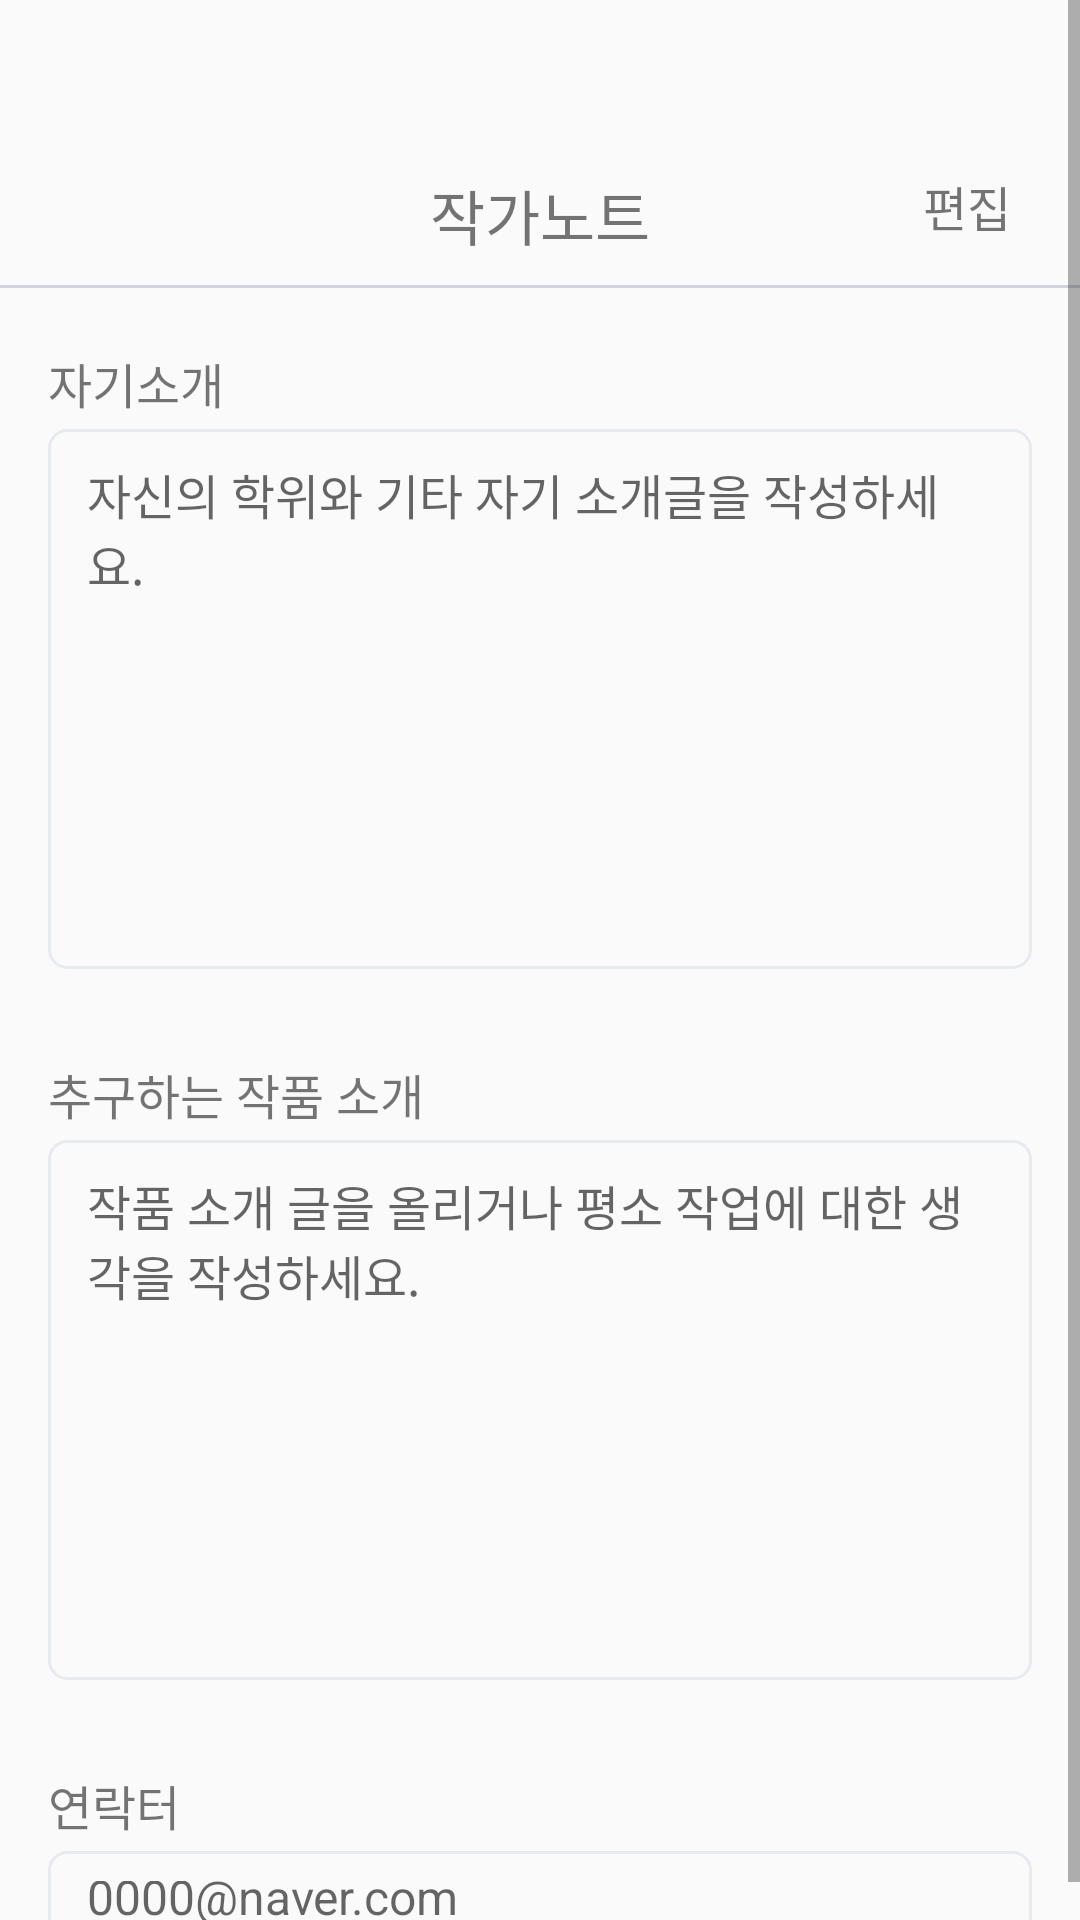

Here is an Android app screen rendered from its layout file. Give the layout XML and the strings, colors and styles it references.
<!-- AndroidManifest.xml: application theme Theme.There_android -->
<!-- res/layout/activity_mypage_note.xml -->
<?xml version="1.0" encoding="utf-8"?>
<ScrollView xmlns:android="http://schemas.android.com/apk/res/android"
    android:layout_width="match_parent"
    android:layout_height="match_parent"
    xmlns:app="http://schemas.android.com/apk/res-auto">
    <androidx.constraintlayout.widget.ConstraintLayout
        android:layout_width="match_parent"
        android:layout_height="wrap_content"
        android:paddingTop="57dp">
    <ImageView
        android:id="@+id/mypagenote_back_iv"
        android:layout_width="20dp"
        android:layout_height="20dp"
        android:layout_marginLeft="23dp"
        app:layout_constraintTop_toTopOf="parent"
        app:layout_constraintStart_toStartOf="parent"
        android:src="@drawable/btn_login_back"/>
    <TextView
        android:layout_width="wrap_content"
        android:layout_height="wrap_content"
        android:text="작가노트"
        android:textSize="20sp"
        app:layout_constraintTop_toTopOf="parent"
        app:layout_constraintStart_toStartOf="parent"
        app:layout_constraintEnd_toEndOf="parent" />
    <TextView
        android:id="@+id/mypagenote_edit_tv"
        android:layout_width="wrap_content"
        android:layout_height="25dp"
        android:text="편집"
        android:textSize="16sp"
        android:layout_marginRight="23dp"
        app:layout_constraintTop_toTopOf="parent"
        app:layout_constraintRight_toRightOf="parent"/>
    <View
        android:id="@+id/mypagenote_v1"
        android:layout_width="match_parent"
        android:layout_height="1dp"
        android:layout_marginTop="13dp"
        android:background="#D0D5DD"
        app:layout_constraintTop_toBottomOf="@+id/mypagenote_edit_tv"/>
    <androidx.constraintlayout.widget.ConstraintLayout
        android:layout_width="match_parent"
        android:layout_height="wrap_content"
        android:layout_marginHorizontal="16dp"
        app:layout_constraintTop_toBottomOf="@+id/mypagenote_v1">
        <TextView
            android:layout_width="wrap_content"
            android:layout_height="wrap_content"
            android:text="자기소개"
            android:textSize="16sp"
            android:layout_marginTop="20dp"
            app:layout_constraintStart_toStartOf="parent"
            app:layout_constraintTop_toTopOf="parent"/>
        <EditText
            android:id="@+id/mypagenote_intro_et"
            android:layout_width="match_parent"
            android:layout_height="180dp"
            android:hint="자신의 학위와 기타 자기 소개글을 작성하세요."
            android:textSize="16sp"
            android:gravity="top"
            android:inputType="textMultiLine"
            android:paddingVertical="10dp"
            android:paddingHorizontal="13dp"
            android:background="@drawable/border_edit_inputbox"
            android:layout_marginTop="47dp"
            app:layout_constraintTop_toTopOf="parent"/>
        <TextView
            android:layout_width="wrap_content"
            android:layout_height="wrap_content"
            android:text="추구하는 작품 소개"
            android:textSize="16sp"
            android:layout_marginTop="30dp"
            app:layout_constraintStart_toStartOf="parent"
            app:layout_constraintTop_toBottomOf="@id/mypagenote_intro_et"/>
        <EditText
            android:id="@+id/mypagenote_workintro_et"
            android:layout_width="match_parent"
            android:layout_height="180dp"
            android:hint="작품 소개 글을 올리거나 평소 작업에 대한 생각을 작성하세요."
            android:textSize="16sp"
            android:gravity="top"
            android:inputType="textMultiLine"
            android:paddingVertical="10dp"
            android:paddingHorizontal="13dp"
            android:background="@drawable/border_edit_inputbox"
            android:layout_marginTop="57dp"
            app:layout_constraintTop_toBottomOf="@id/mypagenote_intro_et"/>
        <TextView
            android:layout_width="wrap_content"
            android:layout_height="wrap_content"
            android:text="연락터"
            android:textSize="16sp"
            android:layout_marginTop="30dp"
            app:layout_constraintStart_toStartOf="parent"
            app:layout_constraintTop_toBottomOf="@id/mypagenote_workintro_et"/>
        <EditText
            android:id="@+id/mypagenote_contact_et"
            android:layout_width="match_parent"
            android:layout_height="36dp"
            android:hint="0000@naver.com"
            android:textSize="16sp"
            android:gravity="top"
            android:inputType="textEmailAddress"
            android:paddingVertical="10dp"
            android:paddingHorizontal="13dp"
            android:background="@drawable/border_edit_inputbox"
            android:layout_marginTop="57dp"
            app:layout_constraintTop_toBottomOf="@id/mypagenote_workintro_et"/>
    </androidx.constraintlayout.widget.ConstraintLayout>
</androidx.constraintlayout.widget.ConstraintLayout>
</ScrollView>
<!-- resources referenced by this layout -->
<resources>
  <!-- drawable border_edit_inputbox (drawable) -->
  <?xml version="1.0" encoding="utf-8"?>
  <shape xmlns:android="http://schemas.android.com/apk/res/android">
      <stroke
          android:color="#E7EAEE"
          android:width="1dp"/>
      <corners
         android:radius="6dp"/>
  </shape>
  <style name="Theme.There_android" parent="Theme.AppCompat.DayNight.NoActionBar">
          
          <item name="colorPrimary">@color/purple_500</item>
          <item name="colorPrimaryVariant">@color/purple_700</item>
          <item name="colorOnPrimary">@color/white</item>
          
          <item name="colorSecondary">@color/teal_200</item>
          <item name="colorSecondaryVariant">@color/teal_700</item>
          <item name="colorOnSecondary">@color/black</item>
          
  
          <item name="android:windowLightStatusBar" tools:targetApi="m">true</item>
          <item name="android:statusBarColor" tools:targetApi="l">@android:color/transparent</item>
          
          <item name="windowNoTitle">true</item>
          <item name="android:windowTranslucentStatus">true</item>
  
      </style>
  <!-- not gathered from this repository: default colours our renderer supplied (Android Studio template values) -->
  <color name="purple_500">#FF6200EE</color>
  <color name="purple_700">#FF3700B3</color>
  <color name="teal_200">#FF03DAC5</color>
  <color name="teal_700">#FF018786</color>
  <color name="black">#FF000000</color>
  <color name="white">#FFFFFFFF</color>
</resources>
